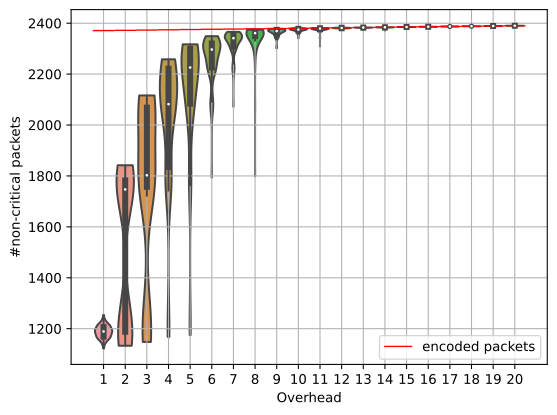

The data file committed next to this chart (first rows):
filename, num_chunks, num_rows, num_success, run
box.bmp0__RU10.fasta, 2370, 2370, 1212, 0
box.bmp1__RU10.fasta, 2370, 2370, 1185, 0
box.bmp2__RU10.fasta, 2370, 2370, 1219, 0
box.bmp6__RU10.fasta, 2370, 2370, 1187, 0
box.bmp8__RU10.fasta, 2370, 2370, 1215, 0
box.bmp16__RU10.fasta, 2370, 2370, 1191, 0
box.bmp17__RU10.fasta, 2370, 2370, 1175, 0
box.bmp18__RU10.fasta, 2370, 2370, 1191, 0
box.bmp19__RU10.fasta, 2370, 2370, 1190, 0
box.bmp20__RU10.fasta, 2370, 2370, 1173, 0
box.bmp22__RU10.fasta, 2370, 2370, 1206, 0
box.bmp23__RU10.fasta, 2370, 2370, 1192, 0
box.bmp24__RU10.fasta, 2370, 2370, 1220, 0
box.bmp26__RU10.fasta, 2370, 2370, 1156, 0
box.bmp28__RU10.fasta, 2370, 2370, 1194, 0
box.bmp31__RU10.fasta, 2370, 2370, 1153, 0
box.bmp32__RU10.fasta, 2370, 2370, 1199, 0
box.bmp33__RU10.fasta, 2370, 2370, 1179, 0
box.bmp34__RU10.fasta, 2370, 2370, 1182, 0
box.bmp35__RU10.fasta, 2370, 2370, 1199, 0
box.bmp36__RU10.fasta, 2370, 2370, 1137, 0
box.bmp38__RU10.fasta, 2370, 2370, 1211, 0
box.bmp39__RU10.fasta, 2370, 2370, 1212, 0
box.bmp41__RU10.fasta, 2370, 2370, 1148, 0
box.bmp42__RU10.fasta, 2370, 2370, 1164, 0
box.bmp44__RU10.fasta, 2370, 2370, 1191, 0
box.bmp49__RU10.fasta, 2370, 2370, 1191, 0
box.bmp50__RU10.fasta, 2370, 2370, 1207, 0
box.bmp51__RU10.fasta, 2370, 2370, 1191, 0
box.bmp52__RU10.fasta, 2370, 2370, 1187, 0
box.bmp53__RU10.fasta, 2370, 2370, 1156, 0
box.bmp56__RU10.fasta, 2370, 2370, 1179, 0
box.bmp57__RU10.fasta, 2370, 2370, 1203, 0
box.bmp58__RU10.fasta, 2370, 2370, 1193, 0
box.bmp60__RU10.fasta, 2370, 2370, 1233, 0
box.bmp62__RU10.fasta, 2370, 2370, 1169, 0
box.bmp65__RU10.fasta, 2370, 2370, 1169, 0
box.bmp66__RU10.fasta, 2370, 2370, 1237, 0
box.bmp67__RU10.fasta, 2370, 2370, 1223, 0
box.bmp68__RU10.fasta, 2370, 2370, 1163, 0
box.bmp70__RU10.fasta, 2370, 2370, 1166, 0
box.bmp71__RU10.fasta, 2370, 2370, 1184, 0
box.bmp72__RU10.fasta, 2370, 2370, 1173, 0
box.bmp73__RU10.fasta, 2370, 2370, 1165, 0
box.bmp74__RU10.fasta, 2370, 2370, 1142, 0
box.bmp75__RU10.fasta, 2370, 2370, 1167, 0
box.bmp76__RU10.fasta, 2370, 2370, 1155, 0
box.bmp77__RU10.fasta, 2370, 2370, 1157, 0
box.bmp79__RU10.fasta, 2370, 2370, 1235, 0
box.bmp80__RU10.fasta, 2370, 2370, 1205, 0
box.bmp81__RU10.fasta, 2370, 2370, 1209, 0
box.bmp82__RU10.fasta, 2370, 2370, 1177, 0
box.bmp84__RU10.fasta, 2370, 2370, 1158, 0
box.bmp85__RU10.fasta, 2370, 2370, 1215, 0
box.bmp86__RU10.fasta, 2370, 2370, 1180, 0
box.bmp87__RU10.fasta, 2370, 2370, 1201, 0
box.bmp88__RU10.fasta, 2370, 2370, 1208, 0
box.bmp90__RU10.fasta, 2370, 2370, 1214, 0
box.bmp91__RU10.fasta, 2370, 2370, 1199, 0
box.bmp93__RU10.fasta, 2370, 2370, 1198, 0
... 1,940 more rows
